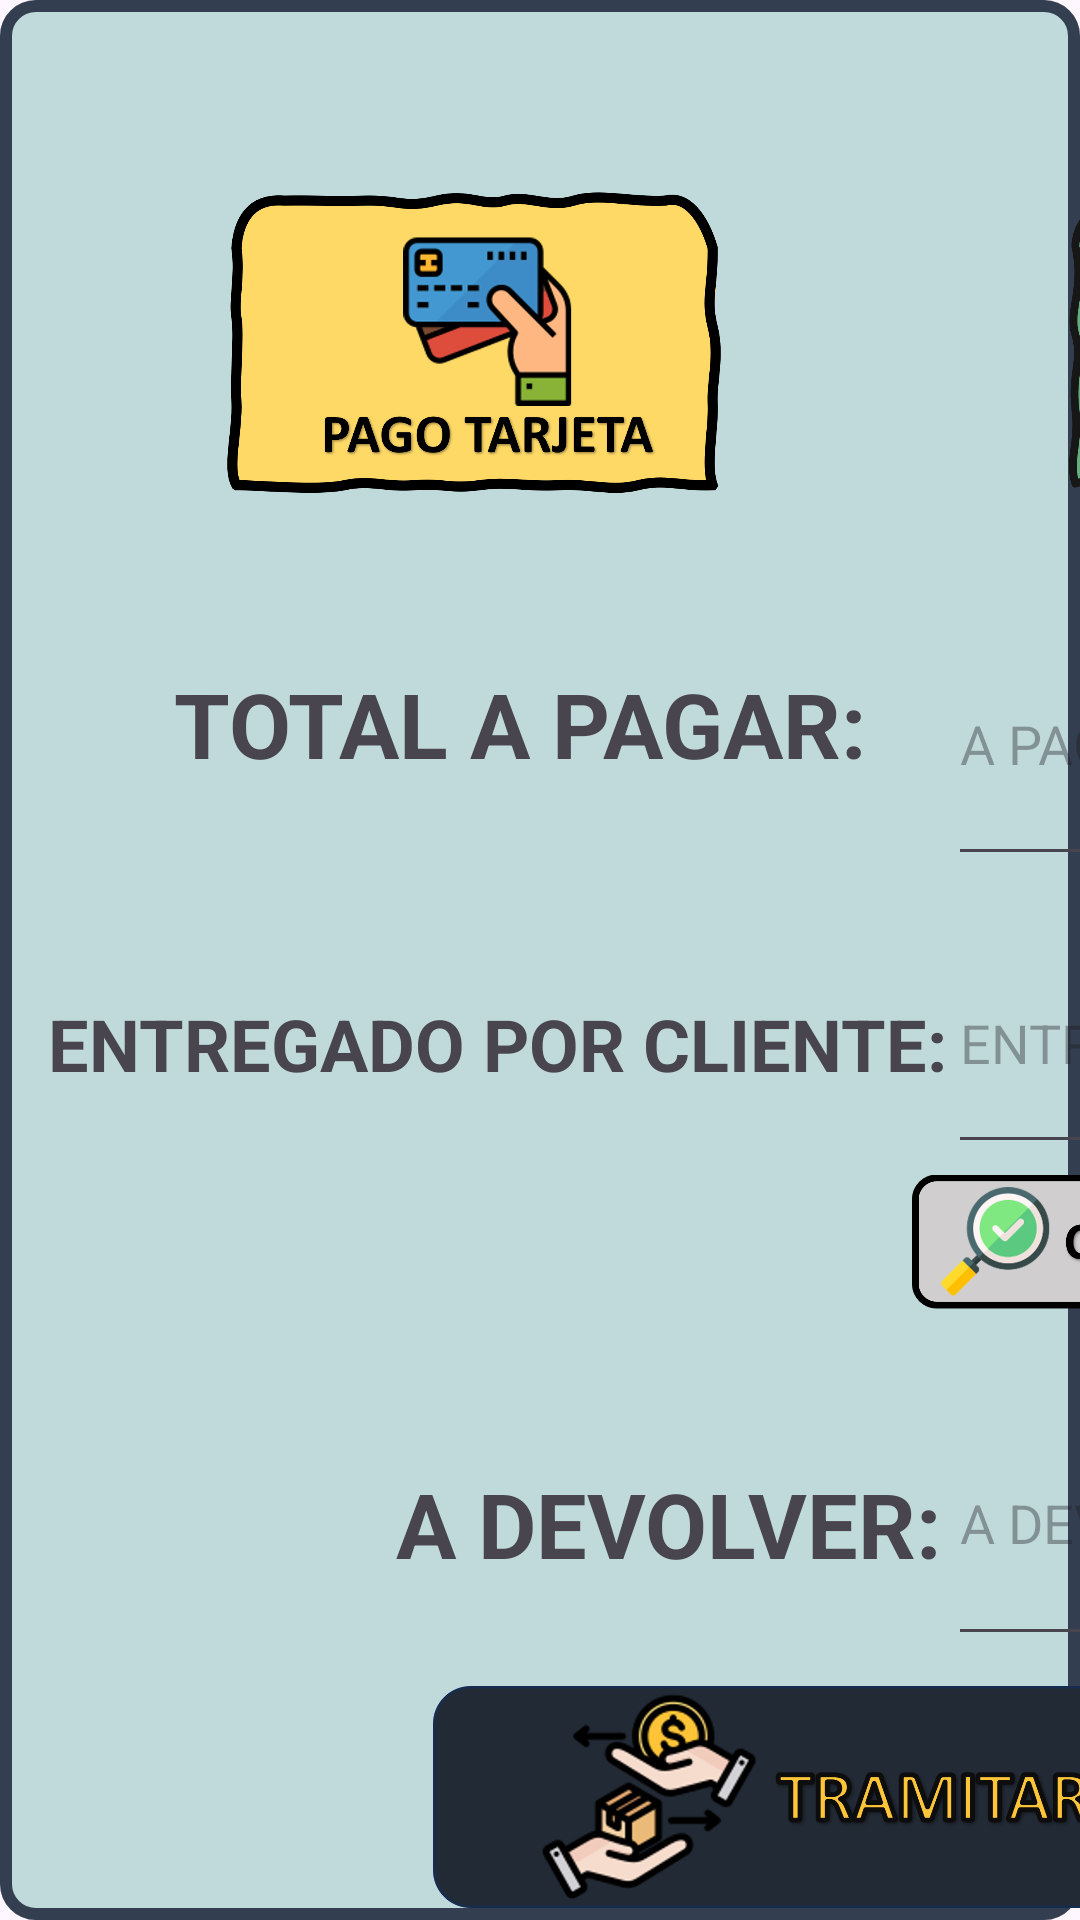

Produce the Android XML layout that renders to this screen, including the resource entries it uses.
<!-- AndroidManifest.xml: application theme Theme.TFG_SistemaTienda -->
<!-- res/layout/pago.xml -->
<?xml version="1.0" encoding="utf-8"?>
<androidx.constraintlayout.widget.ConstraintLayout xmlns:android="http://schemas.android.com/apk/res/android"
    xmlns:app="http://schemas.android.com/apk/res-auto"
    xmlns:tools="http://schemas.android.com/tools"
    android:background="@drawable/border_black"
    android:layout_width="600dp"
    android:layout_height="700dp">


    <ImageButton
        android:id="@+id/pago_tarjeta"
        android:layout_width="188dp"
        android:layout_height="104dp"
        android:layout_marginStart="64dp"
        android:layout_marginBottom="472dp"
        android:background="@android:color/transparent"
        android:contentDescription="añadirProducto"
        android:scaleType="fitCenter"
        android:src="@mipmap/pagotarjeta"
        app:layout_constraintBottom_toBottomOf="parent"
        app:layout_constraintStart_toStartOf="parent" />

    <ImageButton
        android:id="@+id/pago_efectivo"
        android:layout_width="188dp"
        android:layout_height="104dp"
        android:layout_marginStart="344dp"
        android:layout_marginBottom="472dp"
        android:background="@android:color/transparent"
        android:contentDescription="añadirProducto"
        android:scaleType="fitCenter"
        android:src="@mipmap/pagoefectivo"
        app:layout_constraintBottom_toBottomOf="parent"
        app:layout_constraintStart_toStartOf="parent" />

    <EditText
        android:id="@+id/a_pagar"
        android:layout_width="214dp"
        android:layout_height="91dp"
        android:layout_marginStart="316dp"
        android:layout_marginBottom="348dp"
        android:ems="10"
        android:hint="A PAGAR"
        android:inputType="text"
        app:layout_constraintBottom_toBottomOf="parent"
        app:layout_constraintStart_toStartOf="parent" />

    <EditText
        android:id="@+id/a_devolver"
        android:layout_width="230dp"
        android:layout_height="92dp"
        android:layout_marginStart="316dp"
        android:layout_marginBottom="88dp"
        android:ems="10"
        android:hint="A DEVOLVER"
        android:inputType="text"
        app:layout_constraintBottom_toBottomOf="parent"
        app:layout_constraintStart_toStartOf="parent" />

    <EditText
        android:id="@+id/entregado"
        android:layout_width="199dp"
        android:layout_height="84dp"
        android:layout_marginStart="316dp"
        android:layout_marginBottom="252dp"
        android:ems="10"
        android:hint="ENTREGADO"
        android:inputType="number"
        app:layout_constraintBottom_toBottomOf="parent"
        app:layout_constraintStart_toStartOf="parent" />

    <TextView
        android:id="@+id/tx_apagar"
        android:layout_width="274dp"
        android:layout_height="47dp"
        android:layout_marginStart="40dp"
        android:layout_marginBottom="372dp"
        android:text="TOTAL A PAGAR: "
        android:textAlignment="center"
        android:textSize="30sp"
        android:textStyle="bold"
        app:layout_constraintBottom_toBottomOf="parent"
        app:layout_constraintStart_toStartOf="parent" />

    <TextView
        android:id="@+id/tx_entregado"
        android:layout_width="wrap_content"
        android:layout_height="wrap_content"
        android:layout_marginStart="16dp"
        android:layout_marginBottom="276dp"
        android:text="ENTREGADO POR CLIENTE:"
        android:textAlignment="center"
        android:textSize="24sp"
        android:textStyle="bold"
        app:layout_constraintBottom_toBottomOf="parent"
        app:layout_constraintStart_toStartOf="parent" />

    <TextView
        android:id="@+id/tx_adevolver"
        android:layout_width="wrap_content"
        android:layout_height="wrap_content"
        android:layout_marginStart="132dp"
        android:layout_marginBottom="112dp"
        android:text="A DEVOLVER:"
        android:textAlignment="center"
        android:textSize="30sp"
        android:textStyle="bold"
        app:layout_constraintBottom_toBottomOf="parent"
        app:layout_constraintStart_toStartOf="parent" />

    <ImageButton
        android:id="@+id/tramitar_pago"
        android:layout_width="321dp"
        android:layout_height="74dp"
        android:layout_marginStart="140dp"
        android:layout_marginBottom="4dp"
        android:background="@android:color/transparent"
        android:contentDescription="añadirProducto"
        android:scaleType="fitCenter"
        android:src="@mipmap/tramitarpago"
        app:layout_constraintBottom_toBottomOf="parent"
        app:layout_constraintStart_toStartOf="parent" />

    <TextView
        android:id="@+id/eu_pagar"
        android:layout_width="wrap_content"
        android:layout_height="wrap_content"
        android:layout_marginStart="532dp"
        android:layout_marginBottom="360dp"
        android:text="€"
        android:textSize="48sp"
        android:textStyle="bold"
        app:layout_constraintBottom_toBottomOf="parent"
        app:layout_constraintStart_toStartOf="parent" />

    <TextView
        android:id="@+id/eu_entre"
        android:layout_width="wrap_content"
        android:layout_height="wrap_content"
        android:layout_marginStart="528dp"
        android:layout_marginBottom="260dp"
        android:text="€"
        android:textAlignment="center"
        android:textSize="48sp"
        android:textStyle="bold"
        app:layout_constraintBottom_toBottomOf="parent"
        app:layout_constraintStart_toStartOf="parent" />

    <TextView
        android:id="@+id/eu_devo"
        android:layout_width="wrap_content"
        android:layout_height="wrap_content"
        android:layout_marginStart="548dp"
        android:layout_marginBottom="100dp"
        android:text="€"
        android:textAlignment="center"
        android:textSize="48sp"
        android:textStyle="bold"
        app:layout_constraintBottom_toBottomOf="parent"
        app:layout_constraintStart_toStartOf="parent" />

    <ImageButton
        android:id="@+id/comprobar"
        android:layout_width="245dp"
        android:layout_height="52dp"
        android:layout_marginStart="304dp"
        android:layout_marginBottom="200dp"
        android:background="@android:color/transparent"
        android:contentDescription="añadirProducto"
        android:scaleType="fitCenter"
        android:src="@mipmap/comprobarimporte"
        app:layout_constraintBottom_toBottomOf="parent"
        app:layout_constraintStart_toStartOf="parent" />
</androidx.constraintlayout.widget.ConstraintLayout>
<!-- resources referenced by this layout -->
<resources>
  <!-- drawable border_black (drawable) -->
  <shape xmlns:android="http://schemas.android.com/apk/res/android"
      android:shape="rectangle"
      >
      <stroke
          android:width="4dp"
          android:color="@color/contorno"
          />
  
      <corners android:radius="10dp" />
      <solid android:color="@color/listapro"/>
  </shape>
  <!-- mipmap comprobarimporte: png bitmap (mipmap-mdpi, 93567 bytes) -->
  <!-- mipmap pagoefectivo: png bitmap (mipmap-mdpi, 300764 bytes) -->
  <!-- mipmap pagotarjeta: png bitmap (mipmap-mdpi, 179652 bytes) -->
  <!-- mipmap tramitarpago: png bitmap (mipmap-mdpi, 180517 bytes) -->
  <style name="Theme.TFG_SistemaTienda" parent="Base.Theme.TFG_SistemaTienda" />
  <color name="contorno">#333f50</color>
  <color name="listapro">#c0dadc</color>
  <style name="Base.Theme.TFG_SistemaTienda" parent="Theme.Material3.DayNight.NoActionBar">
          
          
      </style>
</resources>
